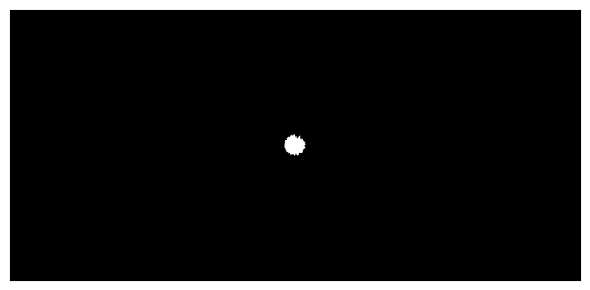

This chart was generated by the following Python code:
%matplotlib widget
# Dependencies
import matplotlib.animation
import matplotlib.pyplot as plt
import numpy as np

# Settings
plt.rcParams["animation.html"] = "jshtml"
plt.rcParams['figure.dpi'] = 150
w_ = 6
h_ = 3

class Boid(object):
    def __init__(self, pos, vel, ax):
        self.pos = pos
        self.vel = vel
        self.max_vel = 3
        unit_vel = self.vel / np.linalg.norm(self.vel)
        self.body = ax.quiver(self.pos[0], self.pos[1], unit_vel[0], unit_vel[1], scale=30, angles='xy', color=(1,1,1), pivot='middle')
        self.force = np.zeros(2)

    def separation(self, boids):
        separation = 2 * np.mean(self.pos - np.array([boid.pos for boid in boids]), axis=0)
        return separation

    def alignment(self, boids):
        alignment = 2 * np.mean([boid.vel/np.linalg.norm(boid.vel) for boid in boids], axis=0)
        return alignment
    
    def cohesion(self, boids):
        cohesion = 2 * (np.mean([boid.pos for boid in boids], axis=0) - self.pos)
        return cohesion

    def flock(self, boids):
        self.force = np.zeros(2)
        max_dist = 0.5
        neighbourhood = []
        for boid in boids:
            dist = np.linalg.norm(self.pos - boid.pos)
            if dist <= max_dist:
                neighbourhood.append(boid)
        self.force += self.separation(neighbourhood)
        self.force += self.alignment(neighbourhood)
        self.force += self.cohesion(neighbourhood)

    def update(self, dti):
        self.vel += dti * self.force
        self.vel = self.max_vel * (self.vel/np.linalg.norm(self.vel)) if np.linalg.norm(self.vel) > self.max_vel else self.vel
        self.pos += dti * self.vel
        self.pos = np.mod(self.pos, [w_, h_])
        self.body.set_offsets(self.pos)
        unit_vel = self.vel / np.linalg.norm(self.vel)
        self.body.set_UVC(unit_vel[0], unit_vel[1])

try:
    ani.event_source.stop()
except (NameError, AttributeError) as e:
    pass

# Plot setup
fig = plt.figure(figsize=(6,3))
fig.set_label("8 ball shot")
ax = fig.subplots()
ax.set_facecolor((0,0,0))
ax.set_xlim(0, w_)
ax.set_ylim(0, h_)
ax.set_xticks([])
ax.set_yticks([])

# Boids
boids = [Boid(np.array([w_/2, h_/2]), 6*(np.random.rand(2)-0.5), ax) for i in range(20)]

# Time period
t_f = 25
t = np.linspace(0, t_f, num=t_f*30)
dt = np.diff(t)
dt = np.append(dt, [dt[-1]])

def update(dt_i):
    for boid in boids:
        boid.flock(boids)
        boid.update(dt_i)

ani = matplotlib.animation.FuncAnimation(fig, update, frames=dt, interval=1000*np.mean(dt), repeat=False)
fig.tight_layout()
plt.show()
